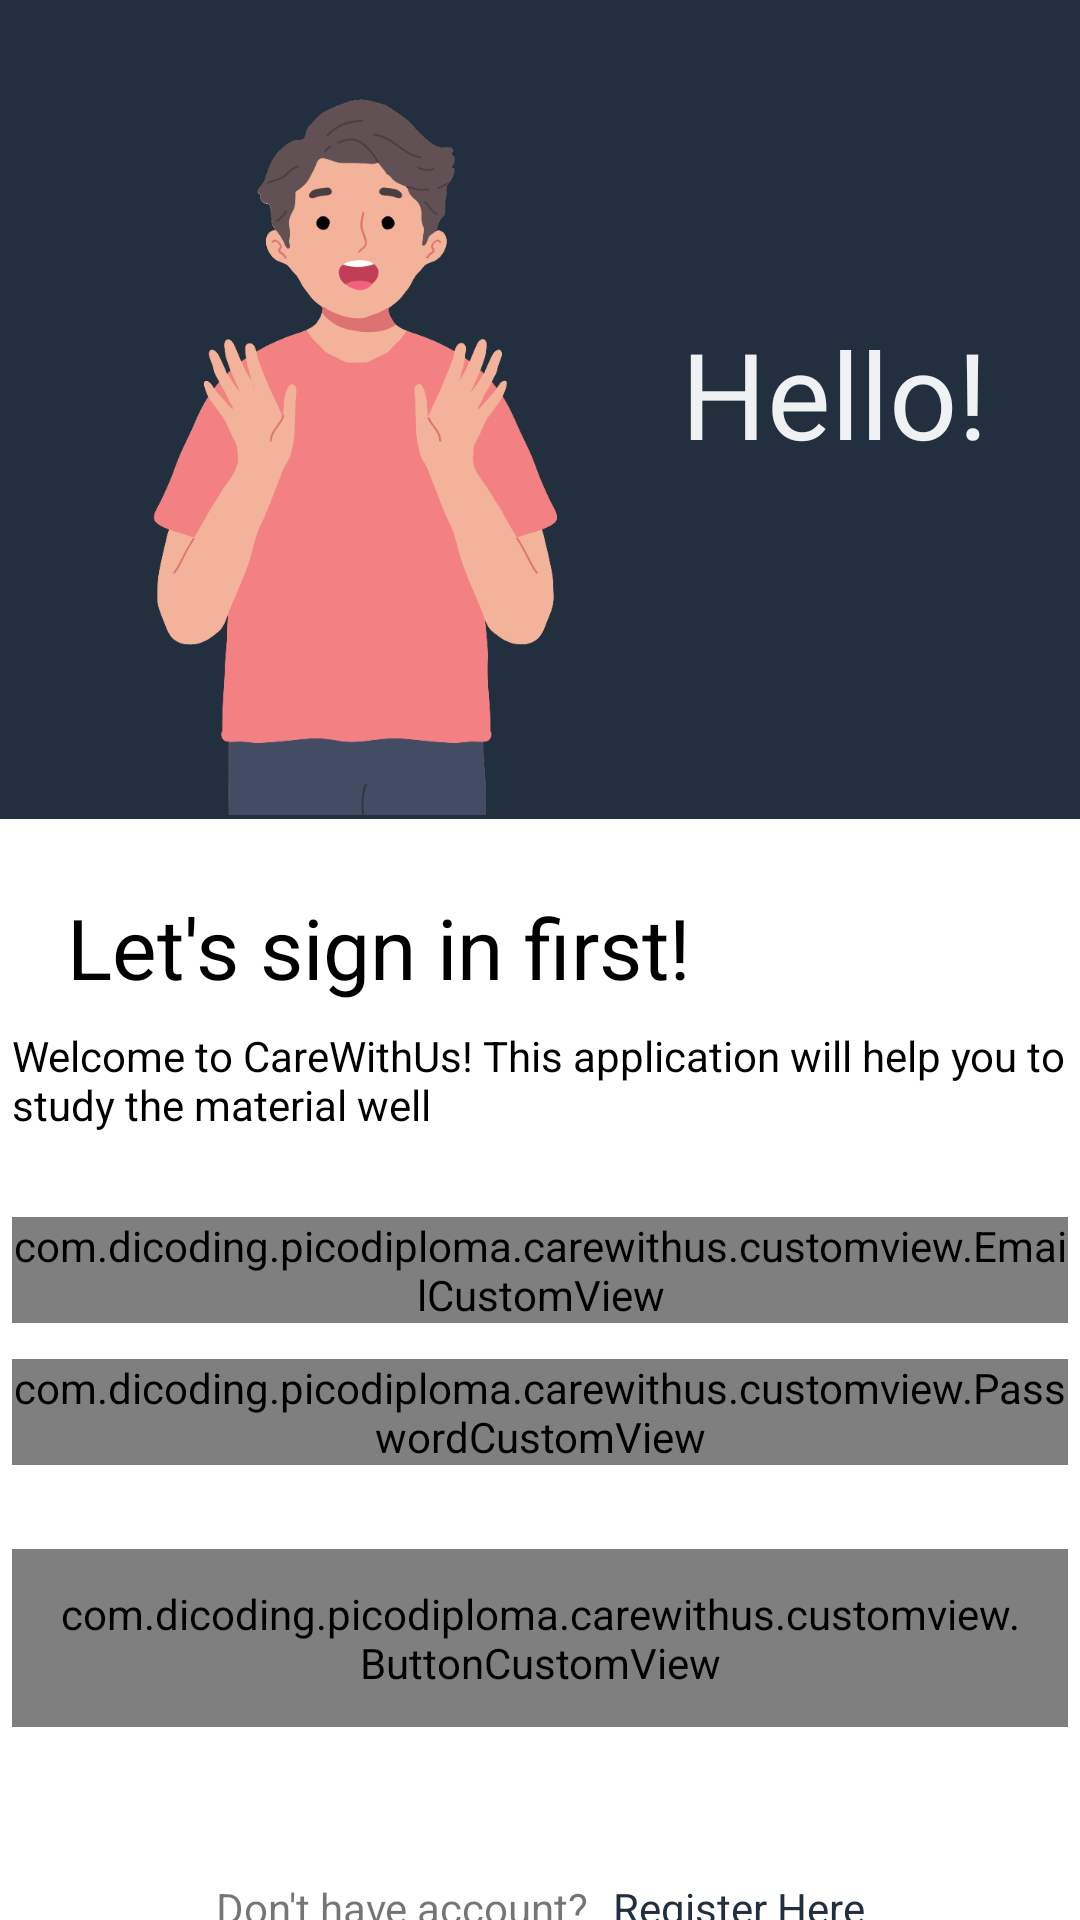

This screen was rendered from an Android layout file. Write that file and the resources it references.
<!-- AndroidManifest.xml: application theme Theme.CareWithUs -->
<!-- res/layout/activity_login.xml -->
<?xml version="1.0" encoding="utf-8"?>
<androidx.constraintlayout.widget.ConstraintLayout xmlns:android="http://schemas.android.com/apk/res/android"
    xmlns:app="http://schemas.android.com/apk/res-auto"
    xmlns:tools="http://schemas.android.com/tools"
    android:layout_width="match_parent"
    android:layout_height="match_parent"
    tools:context=".loginactivity.LoginActivity"
    tools:layout_editor_absoluteX="0dp"
    tools:layout_editor_absoluteY="-25dp">

    <View
        android:id="@+id/view"
        android:layout_width="match_parent"
        android:layout_height="273dp"
        android:background="@color/color_3"
        app:layout_constraintEnd_toEndOf="parent"
        app:layout_constraintStart_toStartOf="parent"
        app:layout_constraintTop_toTopOf="parent" />

    <ImageView
        android:id="@+id/imageView"
        android:layout_width="223dp"
        android:layout_height="246dp"
        android:layout_marginStart="4dp"
        android:layout_marginTop="24dp"
        android:contentDescription="@string/person_login_image"
        android:src="@drawable/person_login"
        app:layout_constraintBottom_toBottomOf="@+id/view"
        app:layout_constraintStart_toStartOf="parent"
        app:layout_constraintTop_toTopOf="parent" />

    <TextView
        android:id="@+id/Hello_all"
        style="@style/ImageVector"
        android:layout_width="wrap_content"
        android:layout_height="wrap_content"
        android:text="@string/hello"
        app:layout_constraintBottom_toBottomOf="@+id/view"
        app:layout_constraintEnd_toEndOf="parent"
        app:layout_constraintHorizontal_bias="0.0"
        app:layout_constraintStart_toEndOf="@+id/imageView"
        app:layout_constraintTop_toTopOf="@+id/view"
        app:layout_constraintVertical_bias="0.475" />

    <TextView
        android:id="@+id/Hello"
        style="@style/Text.Title"
        android:layout_width="wrap_content"
        android:layout_height="wrap_content"
        android:layout_marginTop="24dp"
        android:text="@string/login"
        app:layout_constraintEnd_toEndOf="parent"
        app:layout_constraintHorizontal_bias="0.148"
        app:layout_constraintStart_toStartOf="parent"
        app:layout_constraintTop_toBottomOf="@+id/view" />

    <TextView
        android:id="@+id/txtView1"
        style="@style/Text"
        android:layout_width="352dp"
        android:layout_height="wrap_content"
        android:layout_marginTop="8dp"
        android:text="@string/carewithus_description"
        app:layout_constraintEnd_toEndOf="parent"
        app:layout_constraintHorizontal_bias="0.491"
        app:layout_constraintStart_toStartOf="parent"
        app:layout_constraintTop_toBottomOf="@+id/Hello" />


    <com.dicoding.picodiploma.carewithus.customview.EmailCustomView
        android:id="@+id/email_login"
        android:layout_width="352dp"
        android:layout_height="wrap_content"
        android:layout_marginTop="28dp"
        android:inputType="textEmailAddress"
        app:layout_constraintEnd_toEndOf="parent"
        app:layout_constraintHorizontal_bias="0.491"
        app:layout_constraintStart_toStartOf="parent"
        app:layout_constraintTop_toBottomOf="@+id/txtView1" />

    <com.dicoding.picodiploma.carewithus.customview.PasswordCustomView
        android:id="@+id/password_login"
        android:layout_width="352dp"
        android:layout_height="wrap_content"
        android:layout_marginTop="12dp"
        android:inputType="textPassword"
        app:layout_constraintEnd_toEndOf="parent"
        app:layout_constraintStart_toStartOf="parent"
        app:layout_constraintTop_toBottomOf="@+id/email_login" />

    <com.dicoding.picodiploma.carewithus.customview.ButtonCustomView
        android:id="@+id/button_login"
        android:layout_width="352dp"
        android:layout_height="wrap_content"
        android:layout_marginTop="28dp"
        android:padding="12dp"
        android:text="@string/btn_login"
        app:layout_constraintEnd_toEndOf="parent"
        app:layout_constraintStart_toStartOf="parent"
        app:layout_constraintTop_toBottomOf="@+id/password_login"
        android:enabled="false"/>

    <LinearLayout
        android:id="@+id/button_register"
        android:layout_width="wrap_content"
        android:layout_height="wrap_content"
        android:layout_marginTop="56dp"

        android:padding="8dp"
        app:layout_constraintBottom_toBottomOf="parent"
        app:layout_constraintEnd_toEndOf="parent"
        app:layout_constraintStart_toStartOf="parent"
        app:layout_constraintTop_toBottomOf="@+id/button_login">

        <TextView
            android:layout_width="wrap_content"
            android:layout_height="wrap_content"
            android:text="@string/dont_hv_acc" />

        <TextView
            android:layout_width="wrap_content"
            android:layout_height="wrap_content"
            android:layout_marginStart="8dp"
            android:text="@string/reg_here"
            android:textColor="@color/color_3" />
    </LinearLayout>

    <RelativeLayout
        android:id="@+id/view_loading"
        android:layout_width="match_parent"
        android:layout_height="match_parent"
        android:alpha="0"
        android:background="@color/color_5"
        app:layout_constraintBottom_toBottomOf="parent"
        app:layout_constraintEnd_toEndOf="parent"
        app:layout_constraintHorizontal_bias="0.0"
        app:layout_constraintStart_toStartOf="parent"
        app:layout_constraintTop_toTopOf="parent"
        app:layout_constraintVertical_bias="0.0">
        <ProgressBar
            android:layout_width="wrap_content"
            android:layout_height="wrap_content"
            android:layout_centerInParent="true" />
    </RelativeLayout>

</androidx.constraintlayout.widget.ConstraintLayout>
<!-- resources referenced by this layout -->
<resources>
  <color name="color_3">#212F3E</color>
  <color name="color_5">#4D2D3E50</color>
  <!-- drawable person_login: png bitmap (drawable, 53208 bytes) -->
  <string name="btn_login">Login</string>
  <string name="carewithus_description">Welcome to CareWithUs! This application will help you to study the material well</string>
  <string name="dont_hv_acc">Don\'t have account?</string>
  <string name="hello">Hello!</string>
  <string name="login">Let\'s sign in first!</string>
  <string name="person_login_image">Person login image</string>
  <string name="reg_here">Register Here</string>
  <style name="ImageVector">
          <item name="fontFamily">@font/product_sans_bold</item>
          <item name="android:textSize">40sp</item>
          <item name="android:textColor">@color/color_4</item>
      </style>
  <style name="Text">
          <item name="android:textColor">@color/black</item>
      </style>
  <style name="Text.Title">
          <item name="fontFamily">@font/product_sans_bold</item>
          <item name="android:textSize">28sp</item>
      </style>
  <style name="Theme.CareWithUs" parent="Theme.MaterialComponents.DayNight.DarkActionBar">
          
          <item name="colorPrimary">@color/color_2</item>
          <item name="colorPrimaryVariant">@color/purple_700</item>
          <item name="colorOnPrimary">@color/white</item>
          
          <item name="colorSecondary">@color/color_2</item>
          <item name="colorSecondaryVariant">@color/teal_700</item>
          <item name="colorOnSecondary">@color/black</item>
          
          <item name="android:statusBarColor" tools:targetApi="l">@color/color_3</item>
          
      </style>
  <color name="color_4">#EFF1F3</color>
  <color name="black">#FF000000</color>
  <color name="color_2">#2D3E50</color>
  <color name="purple_700">#FF3700B3</color>
  <color name="white">#FFFFFFFF</color>
  <color name="teal_700">#FF018786</color>
</resources>
